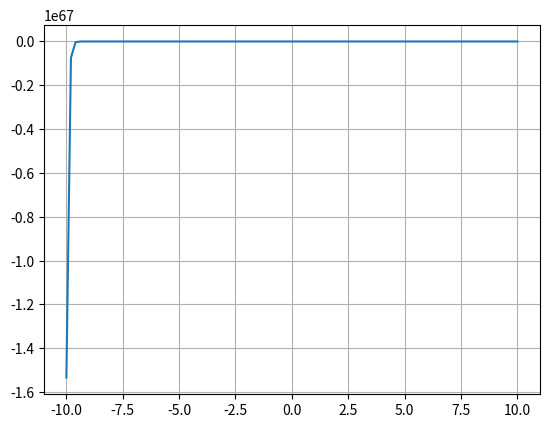

Generate this figure with matplotlib:
import matplotlib.pyplot as plt
import numpy as np
import  time  as tm
def func(x):
  return -110*np.exp(15*x)+1;

def Secant(func, x0, x1):
    e = 1e-10
    N = 100
    print('\n\nIterations:')
    counter = 1
    condition = True
    while condition:
        if func(x0) == func(x1):
            print('ERROR!')
            break

        x2 = x0 - (x1 - x0) * func(x0) / (func(x1) - func(x0))
        print('Iteration-%d, x2 = %0.4f and f(x2) = %0.6f' % (counter, x2, func(x2)))
        x0 = x1
        x1 = x2
        counter = counter + 1

        if counter > N:
            print('No Root Found!')
            break

        condition = abs(func(x2)) > e
    print('\n Exact root is: %0.8f' % x2)
    return x2


Secant(func,0,1)
x = np.linspace(-10, 10, 100)
y = func(x)
plt.plot(-x, y)
plt.grid()
plt.show()



